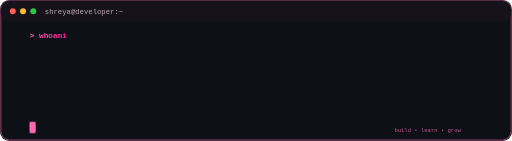
t = 0.00 s
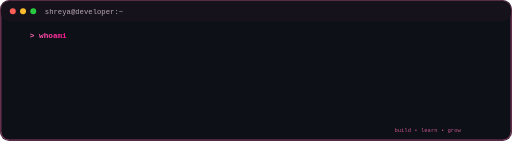
t = 1.65 s
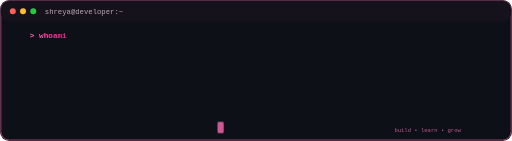
t = 3.30 s
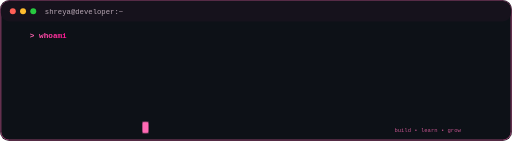
t = 5.10 s
t = 6.60 s: frame unchanged from t = 1.65 s, image omitted
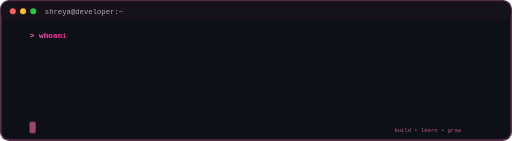
t = 8.35 s

The animated SVG that drew these frames (rendered in a browser with its animation timeline set to each time). Animation: 6 SMIL elements (animate=6); frames cover the first 8.35 s, repeats indefinitely.

<svg xmlns="http://www.w3.org/2000/svg" width="1200" height="330" viewBox="0 0 1200 330">
  <defs>
    <linearGradient id="pink" x1="0" x2="1">
      <stop offset="0%" stop-color="#ff69b4"/>
      <stop offset="100%" stop-color="#ff1493"/>
    </linearGradient>

    <filter id="glow">
      <feGaussianBlur stdDeviation="4" result="blur"/>
      <feMerge>
        <feMergeNode in="blur"/>
        <feMergeNode in="SourceGraphic"/>
      </feMerge>
    </filter>

    <clipPath id="line1"><rect x="70" y="0" width="0" height="40"><animate attributeName="width" values="0;470;470;0" keyTimes="0;0.08;0.22;0.30" dur="10s" repeatCount="indefinite"/></rect></clipPath>
    <clipPath id="line2"><rect x="70" y="0" width="0" height="40"><animate attributeName="width" values="0;590;590;0" keyTimes="0;0.08;0.22;0.30" dur="10s" begin="1.8s" repeatCount="indefinite"/></rect></clipPath>
    <clipPath id="line3"><rect x="70" y="0" width="0" height="40"><animate attributeName="width" values="0;920;920;0" keyTimes="0;0.08;0.22;0.30" dur="10s" begin="3.6s" repeatCount="indefinite"/></rect></clipPath>
    <clipPath id="line4"><rect x="70" y="0" width="0" height="40"><animate attributeName="width" values="0;610;610;0" keyTimes="0;0.08;0.22;0.30" dur="10s" begin="5.4s" repeatCount="indefinite"/></rect></clipPath>
  </defs>

  <rect width="1200" height="330" rx="22" fill="#0d1117"/>
  <rect x="2" y="2" width="1196" height="326" rx="20" fill="none" stroke="#ff69b4" stroke-opacity="0.65" stroke-width="2"/>

  <!-- terminal header -->
  <rect x="2" y="2" width="1196" height="48" rx="20" fill="#16121c"/>
  <circle cx="30" cy="26" r="7" fill="#ff5f56"/>
  <circle cx="54" cy="26" r="7" fill="#ffbd2e"/>
  <circle cx="78" cy="26" r="7" fill="#27c93f"/>
  <text x="105" y="32" fill="#b9a8b5" font-family="monospace" font-size="17">shreya@developer:~</text>

  <!-- title -->
  <text x="70" y="88" fill="url(#pink)" font-family="monospace" font-size="18" font-weight="bold">
    &gt; whoami
  </text>

  <!-- sequential typewriter lines -->
  <g font-family="monospace" font-size="24" fill="#f7f3f6">
    <g clip-path="url(#line1)">
      <text x="70" y="135">&gt; Software Engineer</text>
    </g>
    <g clip-path="url(#line2)">
      <text x="70" y="180">&gt; Building scalable projects</text>
    </g>
    <g clip-path="url(#line3)">
      <text x="70" y="225">&gt; Java | JavaScript | TypeScript | React | Node.js | AWS</text>
    </g>
    <g clip-path="url(#line4)">
      <text x="70" y="270">&gt; Open Source Contributor</text>
    </g>
  </g>

  <!-- blinking cursor -->
  <rect x="70" y="286" width="13" height="25" rx="1" fill="#ff69b4" filter="url(#glow)">
    <animate attributeName="opacity" values="1;1;0;0;1" dur="1s" repeatCount="indefinite"/>
    <animate attributeName="x" values="70;540;540;70;70" keyTimes="0;0.22;0.30;0.78;1" dur="10s" repeatCount="indefinite"/>
  </rect>

  <text x="1080" y="310" text-anchor="end" fill="#ff69b4" opacity="0.75"
        font-family="monospace" font-size="13">build • learn • grow</text>
</svg>
